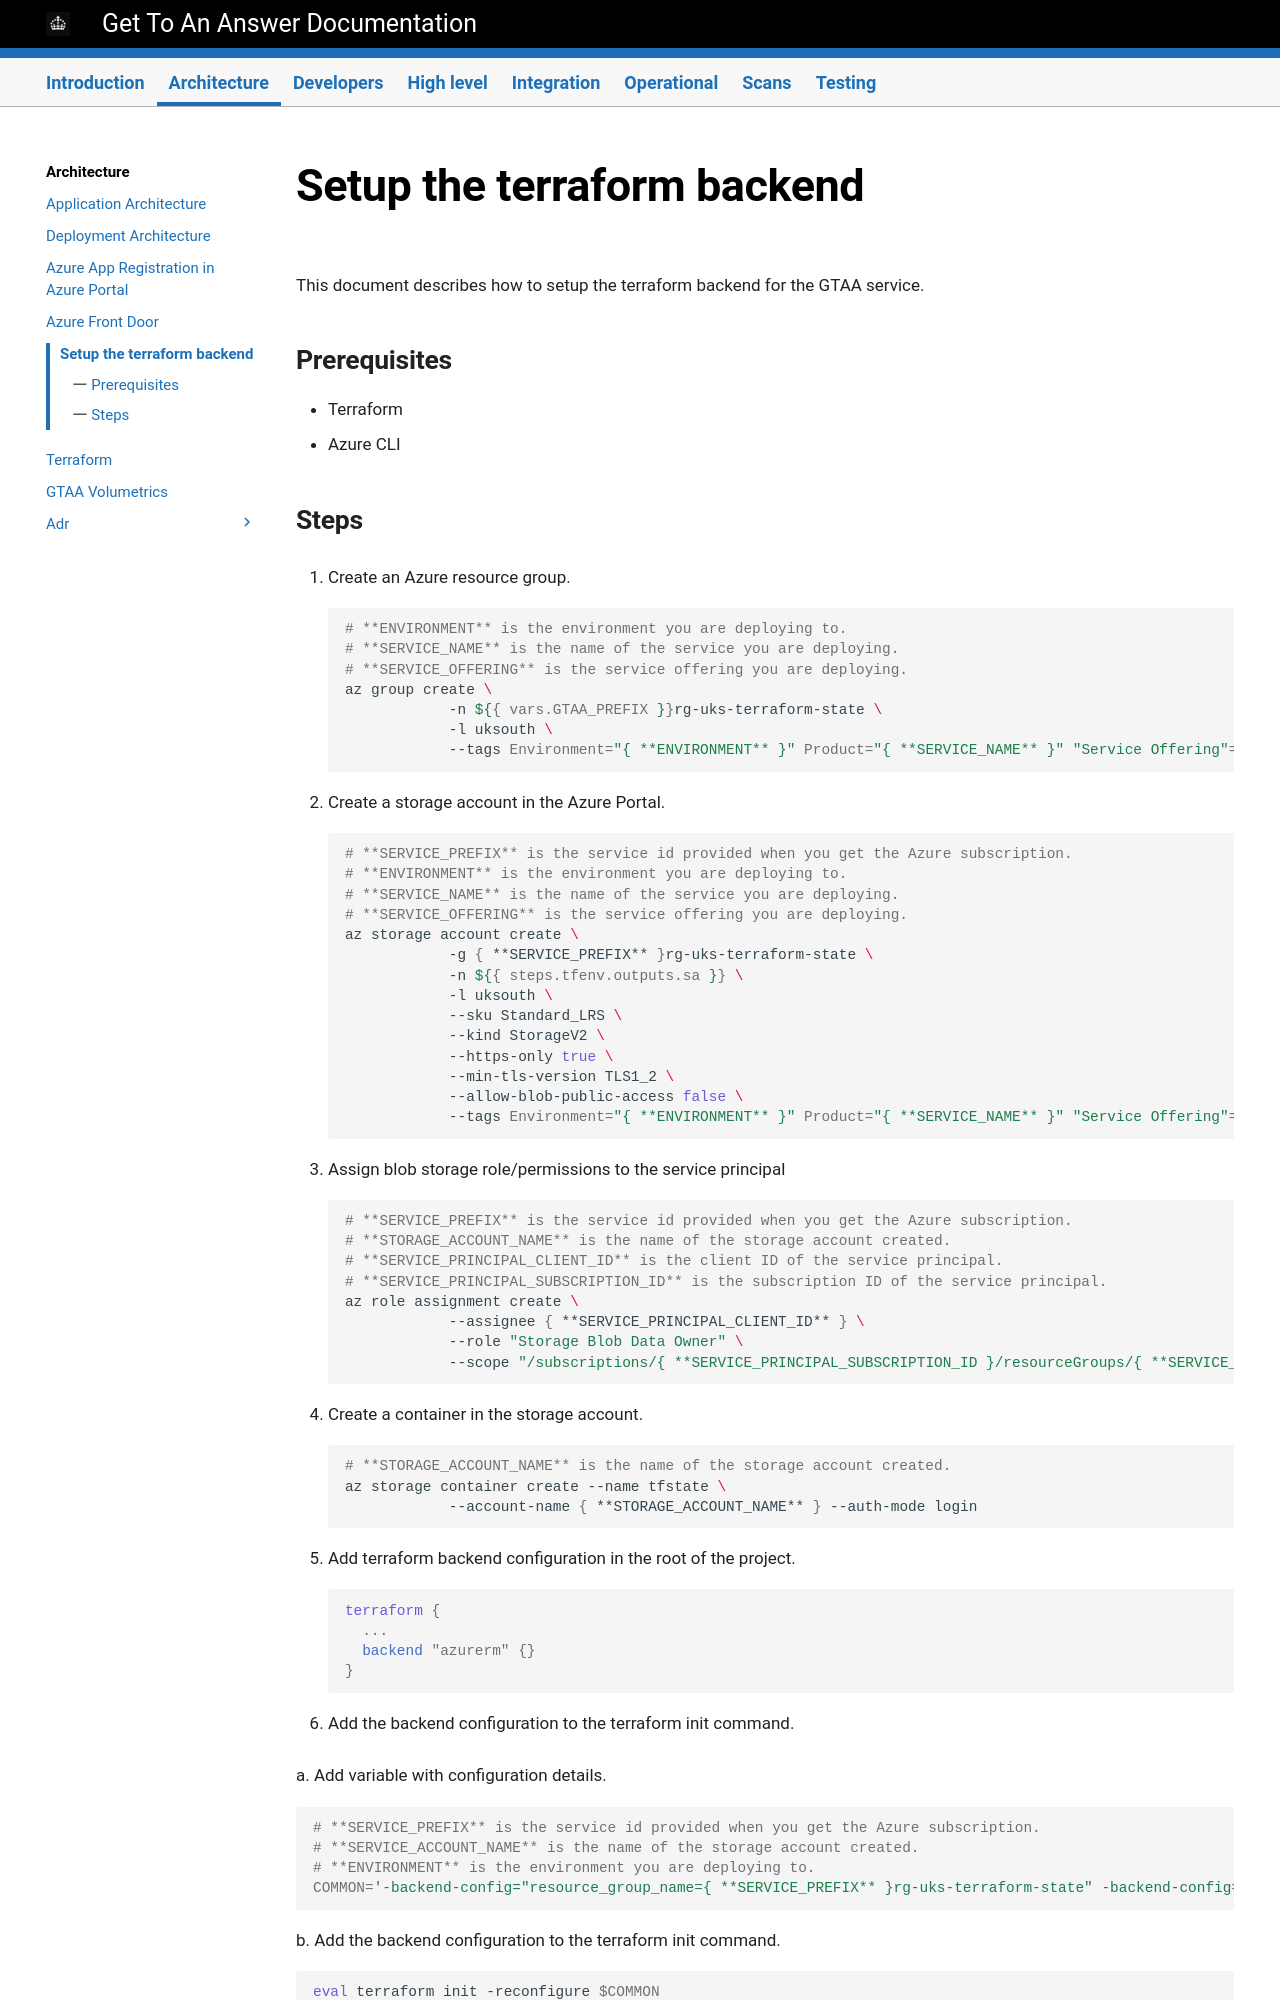

repository: DFE-Digital/get-to-an-answer · page: architecture/Terraform-State-Setup/index.html · generator: mkdocs

# Setup the terraform backend

This document describes how to setup the terraform backend for the GTAA service.

## Prerequisites

- Terraform
- Azure CLI

## Steps

1. Create an Azure resource group.
```bash
# **ENVIRONMENT** is the environment you are deploying to.
# **SERVICE_NAME** is the name of the service you are deploying.
# **SERVICE_OFFERING** is the service offering you are deploying.
az group create \
            -n ${{ vars.GTAA_PREFIX }}rg-uks-terraform-state \
            -l uksouth \
            --tags Environment="{ **ENVIRONMENT** }" Product="{ **SERVICE_NAME** }" "Service Offering"="**SERVICE_OFFERING**"
```

2. Create a storage account in the Azure Portal.
```bash
# **SERVICE_PREFIX** is the service id provided when you get the Azure subscription.
# **ENVIRONMENT** is the environment you are deploying to.
# **SERVICE_NAME** is the name of the service you are deploying.
# **SERVICE_OFFERING** is the service offering you are deploying.
az storage account create \
            -g { **SERVICE_PREFIX** }rg-uks-terraform-state \
            -n ${{ steps.tfenv.outputs.sa }} \
            -l uksouth \
            --sku Standard_LRS \
            --kind StorageV2 \
            --https-only true \
            --min-tls-version TLS1_2 \
            --allow-blob-public-access false \
            --tags Environment="{ **ENVIRONMENT** }" Product="{ **SERVICE_NAME** }" "Service Offering"="**SERVICE_OFFERING**"
```

3. Assign blob storage role/permissions to the service principal
```bash
# **SERVICE_PREFIX** is the service id provided when you get the Azure subscription.
# **STORAGE_ACCOUNT_NAME** is the name of the storage account created.
# **SERVICE_PRINCIPAL_CLIENT_ID** is the client ID of the service principal.
# **SERVICE_PRINCIPAL_SUBSCRIPTION_ID** is the subscription ID of the service principal.
az role assignment create \
            --assignee { **SERVICE_PRINCIPAL_CLIENT_ID** } \
            --role "Storage Blob Data Owner" \
            --scope "/subscriptions/{ **SERVICE_PRINCIPAL_SUBSCRIPTION_ID }/resourceGroups/{ **SERVICE_PREFIX** }rg-uks-terraform-state/providers/Microsoft.Storage/storageAccounts/{ **STORAGE_ACCOUNT_NAME** }"
```

4. Create a container in the storage account.
```bash
# **STORAGE_ACCOUNT_NAME** is the name of the storage account created.
az storage container create --name tfstate \
            --account-name { **STORAGE_ACCOUNT_NAME** } --auth-mode login
```

5. Add terraform backend configuration in the root of the project.
```terraform
terraform {
  ...
  backend "azurerm" {}
}
```

6. Add the backend configuration to the terraform init command.
